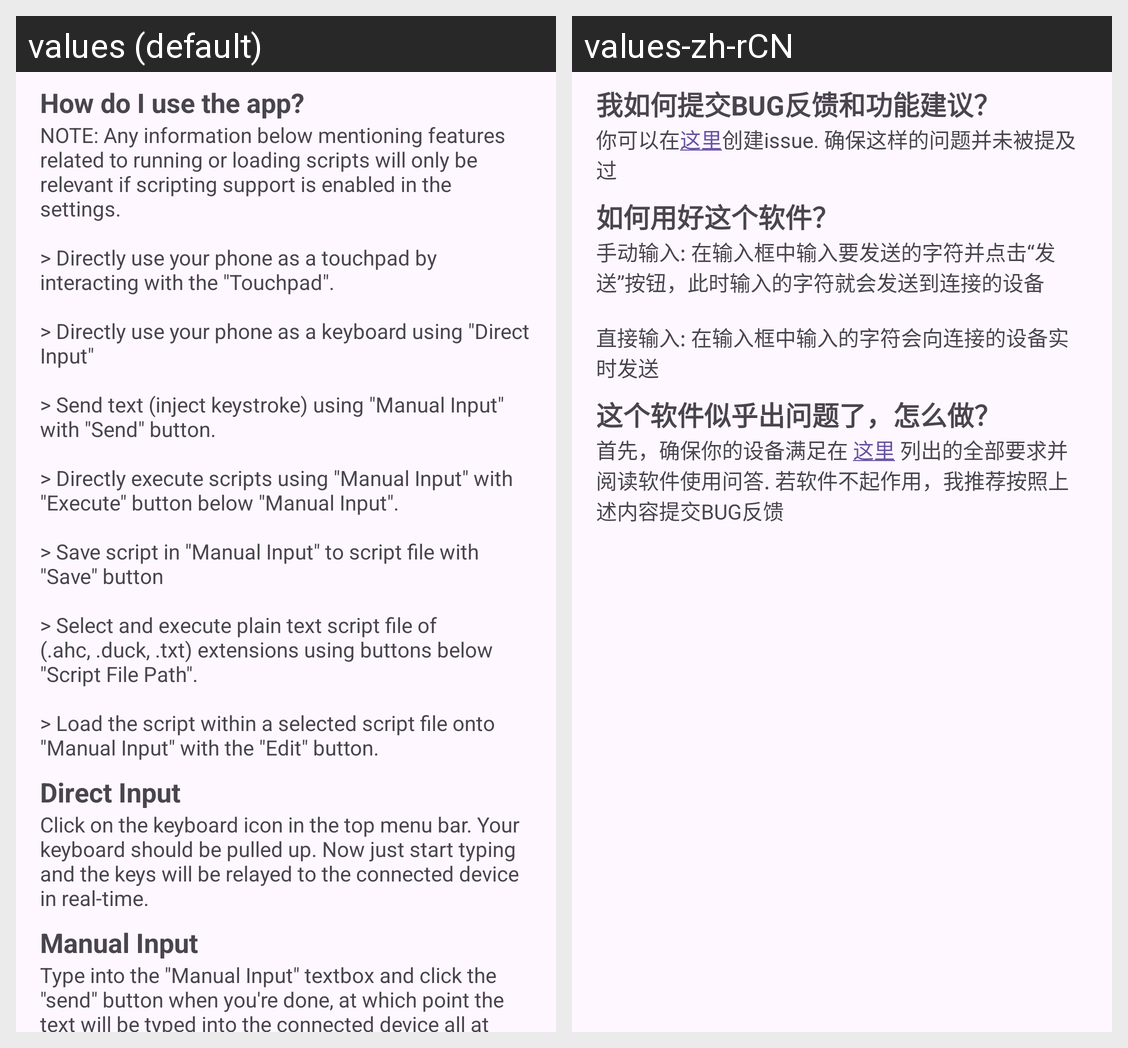

Strings drawn on this Android screen and how each of the app's shown locales translates them:
Android screen res/layout/activity_help.xml rendered under 2 locales, left to right: values (default), values-zh-rCN. Device: Nexus 5 (rendered at 1080×1920; each locale shown at half size, 540×960, under a caption strip naming it); theme Theme.USBHIDClient.
Strings drawn on this screen, with the default value and each locale's value (text and hints the layout hard-codes, and strings that could not be matched under every locale, appear in the picture but are not listed):

help_faq_q1
  values: How do I use the app?
  values-zh-rCN: 我如何提交BUG反馈和功能建议？

help_faq_a1
  values: NOTE: Any information below mentioning features related to running or loading scripts will only be relevant if scripting support is enabled in the settings. 
      
      > Directly use your phone as a touchpad by interacting with the "Touchpad". 
      
      > Directly use your phone as a keyboard using "Direct Input" 
      
      > Send text (inject keystroke) using "Manual Input" with "Send" button. 
      
      > Directly execute …[clipped]
  values-zh-rCN: 你可以在这里创建issue. 确保这样的问题并未被提及过

help_faq_q2
  values: Direct Input
  values-zh-rCN: 如何用好这个软件？

help_faq_a2
  values: Click on the keyboard icon in the top menu bar. Your keyboard should be pulled up. Now just start typing and the keys will be relayed to the connected device in real-time.
  values-zh-rCN: 手动输入: 在输入框中输入要发送的字符并点击“发送”按钮，此时输入的字符就会发送到连接的设备
      
      直接输入: 在输入框中输入的字符会向连接的设备实时发送

help_faq_q3
  values: Manual Input
  values-zh-rCN: 这个软件似乎出问题了，怎么做？

help_faq_a3
  values: Type into the "Manual Input" textbox and click the "send" button when you're done, at which point the text will be typed into the connected device all at once. 
      
      To allow input of special characters, and modifier keys via this method ' {[X]} ' tag format can be used as follows: 
      
       ---------------------------------------- 
       MODIFIER KEYS 
       ---------------------------------------- 
       {[C]} for Ctrl …[clipped]
  values-zh-rCN: 首先，确保你的设备满足在 这里 列出的全部要求并阅读软件使用问答. 若软件不起作用，我推荐按照上述内容提交BUG反馈
